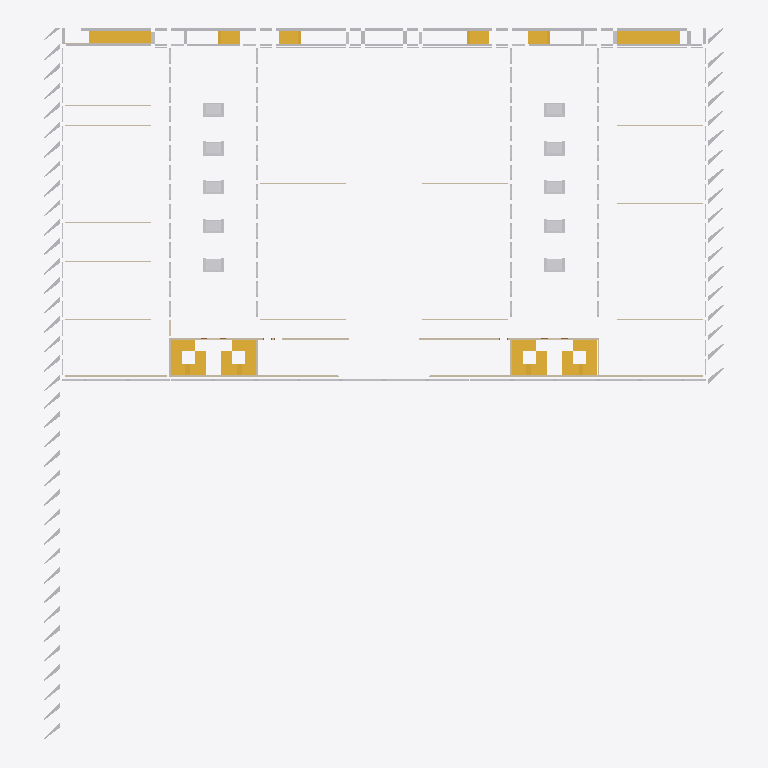
Plan cut of the same IFC building model at storey 'Etage Jaune' (level 3.66 m, cut at 5.06 m), seen from above with north up, elements coloured by IFC class: 172 other elements (light grey), 30 walls (beige), 14 stairs (yellow). Cut surfaces are drawn darker.
Extent 79.0 m × 82.6 m × 13.3 m (x, y, z). Storeys (4): Etage Rouge at 0.00 m; Etage Jaune at 3.66 m; Etage Bleu at 7.32 m; Toiture at 11.17 m. Elements (773): 664 IfcBuildingElementProxy, 75 IfcWallStandardCase, 14 IfcDoor, 14 IfcStair, 6 IfcWindow.

HEADER;
FILE_DESCRIPTION(('ViewDefinition [CoordinationView_V2.0]','Option [Drawing Scale: [number]]','Option [Elements to export: Visible elements (on all stories)]','Option [Partial Structure Display: Entire Model]','Option [IFC Domain: All]','Option [Structural Function: All Elements]','Option [Convert Grid elements: On]','Option [Convert IFC Annotations and ARCHICAD 2D elements: Off]','[24 more]'),'2;1');
FILE_NAME('ENSANv2 Architecture.ifc','2020-07-29T11:42:59',(''),(''),'The EXPRESS Data Manager Version 5.02.0100.09 : 26 Sep 2013','IFC file generated by GRAPHISOFT ARCHICAD 23.0.0 FRA FULL Windows version (IFC add-on version: 3003 FRA FULL).','');
FILE_SCHEMA(('IFC2X3'));
ENDSEC;
DATA;
#86=IFCPROJECT('344O7vICcwH8qAEnwJDjSU',#30,'ENSA NANCY RECONSTRUCTION','RECONSTRUCTION OF THE ARCHITECTURE SHCOOOL OF NANCY',$,$,$,(#83),#70);
#105=IFCSITE('20FpTZCqJy2vhVJYtjuIce',#30,'Site',$,$,#102,$,$,.ELEMENT.,$,$,$,$,$);
#128=IFCBUILDING('00tMo7QcxqWdIGvc4sMN2A',#30,'ENSA Nancy',$,$,#126,$,$,.ELEMENT.,$,$,$);
#143=IFCBUILDINGSTOREY('3jXFMoLT5BEAhZd8PvR9OE',#30,'Etage Rouge',$,$,#141,$,$,.ELEMENT.,0.0);
#38121=IFCBUILDINGSTOREY('3rXyql0mf8kx3ZXg1$Xk9u',#30,'Etage Jaune',$,$,#38120,$,$,.ELEMENT.,3.658);
#77133=IFCBUILDINGSTOREY('2YT$cN9GP63hoz6yQGklCA',#30,'Etage Bleu',$,$,#77132,$,$,.ELEMENT.,7.316);
#91293=IFCBUILDINGSTOREY('2P2GQzR6T42RgHSfSG$kRX',#30,'Toiture',$,$,#91292,$,$,.ELEMENT.,11.173);
#12833=IFCSTAIR('3xRKsTjcb9T9XTzs5bGdFd',#30,'ESCALIER-004:235',$,$,#12832,$,'FB6D4D9D-B669-4974-985D-F761654273E7',.NOTDEFINED.);
#35038=IFCSTAIR('3t3W4YZKzDo9_cRoLz7FkI',#30,'Pose escalier entre RdC et Etage:340',$,$,#35037,$,'F70E0122-8D4F-4DC8-9FA6-6F257D1CFB92',.NOTDEFINED.);
#15593=IFCSTAIR('1jgl5e3xv6VOWhT3Kook$a',#30,'ESCALIER-001:261',$,$,#15592,$,'6DAAF168-0FBE-467D-882B-743532CAEFE4',.NOTDEFINED.);
#17835=IFCSTAIR('3X13H6HhLAJv62PQXbFM2X',#30,'ESCALIER-001:269',$,$,#17834,$,'E1043446-46B5-4A4F-9182-65A8653D60A1',.NOTDEFINED.);
#21545=IFCSTAIR('0CKxhH6OPCIQrPBVWx2Jol',#30,'ESCALIER-001:283',$,$,#21544,$,'0C53BAD1-1986-4C49-AD59-2DF83B093CAF',.NOTDEFINED.);
#23770=IFCSTAIR('0k0mzkhkHAghurPHOBL0JA',#30,'ESCALIER-001:291',$,$,#23769,$,'2E030F6E-AEE4-4AAA-BE35-65160B5404CA',.NOTDEFINED.);
#48704=IFCSTAIR('1hbtwNAtHALx$lOUOqCqA$',#30,'ESCALIER-001:412',$,$,#48703,$,'6B977E97-2B74-4A57-BFEF-61E6343342BF',.NOTDEFINED.);
#50929=IFCSTAIR('2UIDfeQ35BGPrE5$Z4uRLY',#30,'ESCALIER-001:420',$,$,#50928,$,'9E48DA68-6831-4B41-9D4E-17F8C4E1B562',.NOTDEFINED.);
#54494=IFCSTAIR('0kC90lW8v5CPVsc_5oAKQ1',#30,'ESCALIER-001:433',$,$,#54493,$,'2E30902F-808E-4531-97F6-9BE172294681',.NOTDEFINED.);
#56719=IFCSTAIR('2K1avkpG1EqB85lxrtrM3s',#30,'ESCALIER-001:441',$,$,#56718,$,'94064E6E-CD00-4ED0-B205-BFBD77D560F6',.NOTDEFINED.);
#40502=IFCBUILDINGELEMENTPROXY('0Pwkr8TPLAuPthfkQq4P61',#30,'MOBILIER-002:362',$,$,#40491,#40499,'19EAED48-7595-4AE1-9DEB-A6E6B4119181',$);
#40682=IFCBUILDINGELEMENTPROXY('2RMAFSyPv6PecSwrrjAQcv',#30,'MOBILIER-002:367',$,$,#40671,#40679,'9B58A3DC-F19E-4666-899C-EB5D6D29A9B9',$);
#40538=IFCBUILDINGELEMENTPROXY('3eThjElubA3uevV3GGVVT1',#30,'MOBILIER-002:363',$,$,#40527,#40535,'E876BB4E-BF89-4A0F-8A39-7C34107DF741',$);
#40718=IFCBUILDINGELEMENTPROXY('0$k2bqYjH5mgur_so6YMcx',#30,'MOBILIER-002:368',$,$,#40707,#40715,'3FB82974-8AD4-45C2-AE35-FB6C868969BB',$);
#42269=IFCSTAIR('0k3FrQjqnFaQRilt4QP2lQ',#30,'Pose escalier entre RdC et Etage:376',$,$,#42268,$,'2E0CFD5A-B74C-4F91-A6EC-BF711A642BDA',.NOTDEFINED.);
#69883=IFCSTAIR('3APCN12Fb7pP4emMQdRUPp',#30,'ESCALIER-004:564',$,$,#69882,$,'CA64C5C1-08F9-47CD-9128-C166A76DE673',.NOTDEFINED.);
#73660=IFCSTAIR('1opU9Do_TDWQjVKSgFNoQb',#30,'ESCALIER-004:608',$,$,#73659,$,'72CDE24D-CBE7-4D81-AB5F-51CA8F5F26A5',.NOTDEFINED.);
#74917=IFCSTAIR('1D0OmlUmL2Uu8CvIxo2RFi',#30,'ESCALIER-004:612',$,$,#74916,$,'4D018C2F-7B05-427B-820C-E52EF209B3EC',.NOTDEFINED.);
#40387=IFCBUILDINGELEMENTPROXY('03jenYidj1p9YAX9anO1nc',#30,'MOBILIER-002:359',$,$,#38131,#40384,'03B68C62-B27B-41CC-988A-849931601C66',$);
#40430=IFCBUILDINGELEMENTPROXY('0xumiSmij9qOfzv27JhcCr',#30,'MOBILIER-002:360',$,$,#40419,#40427,'3BE30B1C-C2CB-49D1-8A7D-E421D3AE6335',$);
#40466=IFCBUILDINGELEMENTPROXY('3QtyIsi2n0JhbBA2uqsfOo',#30,'MOBILIER-002:361',$,$,#40455,#40463,'DADFC4B6-B02C-404E-B94B-282E34DA9632',$);
#40610=IFCBUILDINGELEMENTPROXY('3nL3s3T1b6C9zelHPyjMyE',#30,'MOBILIER-002:365',$,$,#40599,#40607,'F1543D83-[number]-9F68-BD167CB56F0E',$);
#40574=IFCBUILDINGELEMENTPROXY('3XvjdNaTz1pfyJOi_Q1sbV',#30,'MOBILIER-002:364',$,$,#40563,#40571,'E1E6D9D7-91DF-41CE-9F13-62CF9A07695F',$);
#40646=IFCBUILDINGELEMENTPROXY('0UPpC9Ptr7GhgHBiYBY7oV',#30,'MOBILIER-002:366',$,$,#40635,#40643,'1E673309-677D-4742-BA91-2EC88B887C9F',$);
#47550=IFCBUILDINGELEMENTPROXY('3xj_yT9kjFC80csOyWFNax',#30,'MurExt-096:393',$,$,#47512,#47546,'FBB7EF1D-26EB-4F30-8026-D98F203D793B',$);
#47676=IFCBUILDINGELEMENTPROXY('3PMApc1qbAffEm4H1M_jQW',#30,'MurExt-105:395',$,$,#47638,#47672,'D958ACE6-0749-4AA6-93B0-111056FAD6A0',$);
#47424=IFCBUILDINGELEMENTPROXY('1vLEVH5hDFD9sYh7UX7f8Y',#30,'MurExt-098:391',$,$,#47386,#47420,'7954E7D1-16B3-4F34-9DA2-AC77A11E9222',$);
#47613=IFCBUILDINGELEMENTPROXY('1Let_3ED9Dy9y1YFFmU1eT',#30,'MurExt-107:394',$,$,#47575,#47609,'55A37F83-38D2-4DF0-9F01-88F3F0781A1D',$);
#76855=IFCBUILDINGELEMENTPROXY('065JvUxaX4w8xXwkF4p9dl',#30,'Pose File 0 :626',$,$,#76817,#76851,'06153E5E-EE48-44E8-8EE1-EAE3C4CC99EF',$);
#69615=IFCWALLSTANDARDCASE('0pHbrljFT9BhV0QpsSUzod',#30,'MUR_EXT-006:558',$,$,#69577,#69611,'33465D6F-B4F7-492E-B7C0-6B3D9C7BDCA7');
#47802=IFCBUILDINGELEMENTPROXY('0Xjr2To69CovdpBdw52x$2',#30,'MurExt-102:397',$,$,#47764,#47798,'21B7509D-C862-4CCB-99F3-2E7E850BBFC2',$);
#69494=IFCWALLSTANDARDCASE('3frLTdo8z1JOARYwCIqmtA',#30,'MUR_EXT-006:557',$,$,#69456,#69490,'E9D55767-C88F-414D-829B-8BA312D30DCA');
#77044=IFCBUILDINGELEMENTPROXY('27ZCpDqbb7Jx1l2wKc$7X8',#30,'MurExt-File1:629',$,$,#77006,#77040,'878CCCCD-D259-474F-B06F-0BA526FC7848',$);
#69255=IFCWALLSTANDARDCASE('3aKZuvLSv4SfZ6Kr3IcHRl',#30,'MUR_EXT-008:555',$,$,#69217,#69251,'E4523E39-55CE-4472-98C6-5350D29916EF');
#6504=IFCBUILDINGELEMENTPROXY('1ugvEjPgj9qAiygFu7FDw$',#30,'File 18B:142',$,$,#6493,#6501,'78AB93AD-66AB-49D0-AB3C-A8FE073CDEBF',$);
#41814=IFCWALLSTANDARDCASE('1KaNxlZlH3kvce3DI2l_mP',#30,'MUR_EXT-015:372',$,$,#41776,#41810,'54917EEF-8EF4-43BB-99A8-0CD482BFEC19');
#41935=IFCWALLSTANDARDCASE('3qEHyTG29DdRJx77yOZIF8',#30,'MUR_EXT-016:373',$,$,#41897,#41931,'F4391F1D-4022-4D9D-B4FB-1C7F188D23C8');
#42185=IFCWALLSTANDARDCASE('0orIqELEjFuR63lZP_yQBW',#30,'MUR_EXT-018:375',$,$,#42147,#42181,'32D52D0E-54EB-4FE1-B183-BE367EF1A2E0');
#65702=IFCWALLSTANDARDCASE('1mWGzo0Tr7Qw2gtXyPpchb',#30,'MUR_EXT-016:507',$,$,#65664,#65698,'70810F72-01DD-476B-A0AA-DE1F19CE6AE5');
#65823=IFCWALLSTANDARDCASE('0NS4k3pCzEWeMPpo0wgtJT',#30,'MUR_EXT-016:508',$,$,#65785,#65819,'17704B83-CCCF-4E82-8599-CF203AAB74DD');
#65944=IFCWALLSTANDARDCASE('2nWFFLKIn0JfM3LwF_OCRk',#30,'MUR_EXT-016:509',$,$,#65906,#65940,'B180F3D5-512C-404E-9583-57A3FE60C6EE');
#66065=IFCWALLSTANDARDCASE('0XONsuXAz3cBtLVoIhgvBE',#30,'MUR_EXT-016:510',$,$,#66027,#66061,'21617DB8-84AF-4398-BDD5-7F24ABAB92CE');
#66307=IFCWALLSTANDARDCASE('3hGl0vvznAXBehPhHc$Jes',#30,'MUR_EXT-016:512',$,$,#66269,#66303,'EB42F039-E7DC-4A84-BA2B-66B466FD3A36');
#66186=IFCWALLSTANDARDCASE('080fWOqlHD6RO4EHP7Ro$t',#30,'MUR_EXT-016:511',$,$,#66148,#66182,'[number]-D2F4-4D19-B604-3916476F2FF7');
#66428=IFCWALLSTANDARDCASE('1pHTt7kbH0rfQetXC$Vqq9',#30,'MUR_EXT-016:513',$,$,#66390,#66424,'7345DDC7-BA54-40D6-96A8-DE133F7F4D09');
#66670=IFCWALLSTANDARDCASE('0QmyeY2Of0VPIDdd_BuA2s',#30,'MUR_EXT-016:515',$,$,#66632,#66666,'1AC3CA22-098A-407D-948D-9E7F8BE0A0B6');
#4796=IFCBUILDINGELEMENTPROXY('3YeGu2jHT7hPcSnDxhhYjy',#30,'File 18A:94',$,$,#4785,#4793,'E2A10E02-B517-47AD-999C-C4DEEBAE2B7C',$);
#5840=IFCBUILDINGELEMENTPROXY('2SnFzGHvb8J9BlJje6lv1N',#30,'File 18A:130',$,$,#5829,#5837,'9CC4FF50-4799-484C-92EF-4EDA06BF9057',$);
#8476=IFCBUILDINGELEMENTPROXY('36$yQrAnX7qggdgg528i0L',#30,'File 18B:210',$,$,#8465,#8473,'C6FFC6B5-2B18-47D2-AAA7-AAA14222C015',$);
#48117=IFCBUILDINGELEMENTPROXY('0LZMnAE$DEpgtCXyXj9jvq',#30,'MurExt-140:402',$,$,#48079,#48113,'158D6C4A-3BF3-4ECE-ADCC-87C86D26DE74',$);
#48306=IFCBUILDINGELEMENTPROXY('3_c$Qe8ST6zfCyWZhNYQyR',#30,'MurExt-140:405',$,$,#48268,#48302,'FE9BF6A8-21C7-46F6-933C-823AD789AF1B',$);
#71618=IFCBUILDINGELEMENTPROXY('008O9_8lHCtBlncq088wGu',#30,'MurExt-140:575',$,$,#71580,#71614,'0021827E-22F4-4CDC-BBF1-9B400823A438',$);
#699=IFCBUILDINGELEMENTPROXY('2oHjfOjz5ElujLbwlL59v_',#30,'Cils:7',$,$,#661,#695,'B246DA58-B7D1-4EBF-8B55-97ABD5149E7E',$);
#1833=IFCBUILDINGELEMENTPROXY('2Kdu2jf9T5hxYA2n3Q4Ogr',#30,'Cils:25',$,$,#1795,#1829,'949F80AD-A497-45AF-B88A-0B10DA118AB5',$);
#573=IFCBUILDINGELEMENTPROXY('0REx0U7NrCmBNUf_wRa4Oy',#30,'Cils:5',$,$,#535,#569,'1B3BB01E-1D7D-4CC0-B5DE-A7EE9B90463C',$);
#1266=IFCBUILDINGELEMENTPROXY('0qJwRh5q56sRqHImQvHHdd',#30,'Cils:16',$,$,#1228,#1262,'344FA6EB-1741-46D9-BD11-4B06B94519E7',$);
#447=IFCBUILDINGELEMENTPROXY('1zAZQxepX8HgwjPjfs5Vwu',#30,'Cils:3',$,$,#409,#443,'7D2A36BB-A338-4846-AEAD-66DA7615FEB8',$);
#1707=IFCBUILDINGELEMENTPROXY('3sTi6SgKDAVRWcZrRmm9Ub',#30,'Cils:23',$,$,#1669,#1703,'F676C19C-A943-4A7D-B826-8F56F0C097A5',$);
#2400=IFCBUILDINGELEMENTPROXY('1uQW9Awu9BY9QUi_9qt$An',#30,'Cils:34',$,$,#2362,#2396,'786A024A-EB82-4B88-969E-B3E274DFF2B1',$);
#1140=IFCBUILDINGELEMENTPROXY('3StzUQHwHAMPsv_eXOVGjD',#30,'Cils:14',$,$,#1102,#1136,'DCDFD79A-47A4-4A59-9DB9-FA88587D0B4D',$);
#1581=IFCBUILDINGELEMENTPROXY('3c$3dyT4fF3f2LZKrG5nhj',#30,'Cils:21',$,$,#1543,#1577,'E6FC39FC-744A-4F0E-9095-8D4D50171AED',$);
#2767=IFCBUILDINGELEMENTPROXY('0e4DkaDK580f1h$F8Ecgvw',#30,'Cils:39',$,$,#2692,#2764,'2810DBA4-[number]-906B-FCF20E9AAE7A',$);
#321=IFCBUILDINGELEMENTPROXY('1hePAg1x95MgYZ2ARVjuKZ',#30,'Cils:1',$,$,#283,#317,'6BA192AA-07B2-455A-A8A3-08A6DFB78523',$);
#1014=IFCBUILDINGELEMENTPROXY('14f2uiG11FRAgun9ZWODn0',#30,'Cils:12',$,$,#976,#1010,'44A42E2C-4010-4F6C-AAB8-C498E060DC40',$);
#2274=IFCBUILDINGELEMENTPROXY('0NoDqQ$xL80Phy$$p0UmkH',#30,'Cils:32',$,$,#2236,#2270,'17C8DD1A-FFB5-4801-9AFC-FFFCC07B0B91',$);
#888=IFCBUILDINGELEMENTPROXY('1kPlGBfsLCuf9eMu1UMdkO',#30,'Cils:10',$,$,#850,#884,'6E66F40B-A765-4CE2-9268-5B805E5A7B98',$);
#1455=IFCBUILDINGELEMENTPROXY('1vZ8$BMFv8Gx2Ru_OBTI7q',#30,'Cils:19',$,$,#1417,#1451,'798C8FCB-58FE-4843-B09B-E3E60B7521F4',$);
#2148=IFCBUILDINGELEMENTPROXY('3yjiOJnUX4zh5nrOsnNoC5',#30,'Cils:30',$,$,#2110,#2144,'FCB6C613-C5E8-44F6-B171-D58DB15F2305',$);
#762=IFCBUILDINGELEMENTPROXY('0qUhsnRErDDwrM4Cp2xoeJ',#30,'Cils:8',$,$,#724,#758,'347ABDB1-6CED-4D37-AD56-10CCC2EF2A13',$);
#2022=IFCBUILDINGELEMENTPROXY('2wqp0ECAf2vvVlfoaRzO56',#30,'Cils:28',$,$,#1984,#2018,'BAD3300E-30AA-42E7-97EF-A7291BF58146',$);
#1896=IFCBUILDINGELEMENTPROXY('2Qcv8FGCTFJeh3ns2lX4wO',#30,'Cils:26',$,$,#1858,#1892,'9A9B920F-40C7-4F4E-8AC3-C760AF844E98',$);
#636=IFCBUILDINGELEMENTPROXY('0aIGRHyY9EpxkIqpMoCoEl',#30,'Cils:6',$,$,#598,#632,'244906D1-F222-4ECF-BB92-D335B23323AF',$);
#1329=IFCBUILDINGELEMENTPROXY('186wy9okf5cefWDkXxhAad',#30,'Cils:17',$,$,#1291,#1325,'481BAF09-CAEA-459A-8A60-36E87BACA927',$);
#1770=IFCBUILDINGELEMENTPROXY('3mdz5yG419d8PWZYMl2vVu',#30,'Cils:24',$,$,#1732,#1766,'F09FD17C-4040-499C-8660-8E25AF0B97F8',$);
#510=IFCBUILDINGELEMENTPROXY('1vl6a_7ML3bgcQmEw81ZBZ',#30,'Cils:4',$,$,#472,#506,'79BC693E-1D65-4396-A99A-C0EE880632E3',$);
#2463=IFCBUILDINGELEMENTPROXY('1mIadhgE9EkBhtJZOL1Vkt',#30,'Cils:35',$,$,#2425,#2459,'704A49EB-A8E2-4EB8-BAF7-4E361505FBB7',$);
#1203=IFCBUILDINGELEMENTPROXY('0feCz6xen6If20ei4BtLfZ',#30,'Cils:15',$,$,#1165,#1199,'29A0CF46-EE8C-464A-9080-A2C10BDD5A63',$);
#1644=IFCBUILDINGELEMENTPROXY('0d89KugPH3dxidC_UlB090',#30,'Cils:22',$,$,#1606,#1640,'[number]-A994-439F-BB27-33E7AF2C0240',$);
#2337=IFCBUILDINGELEMENTPROXY('0NLfGOiLX4MALd6JpLoSnv',#30,'Cils:33',$,$,#2299,#2333,'[number]-B158-4458-A567-193CD5C9CC79',$);
#384=IFCBUILDINGELEMENTPROXY('2SGMB5p7P3JuuAUIGiM9cc',#30,'Cils:2',$,$,#346,#380,'9C4162C5-CC76-434F-8E0A-79242C5899A6',$);
#1077=IFCBUILDINGELEMENTPROXY('1GDDOQTIn2vhwWX3CA8Wv1',#30,'Cils:13',$,$,#1039,#1073,'5034D61A-752C-42E6-BEA0-84330A220E41',$);
#208=IFCBUILDINGELEMENTPROXY('2LfyH1WrL7Qw3yrViJQwZx',#30,'Cils:0',$,$,#156,#202,'95A7C441-8355-476B-A0FC-D5FB136BA8FB',$);
#951=IFCBUILDINGELEMENTPROXY('2DsDDmDj13gw8TqsvSpXAo',#30,'Cils:11',$,$,#913,#947,'8DD8D370-36D0-43AB-A21D-D36E5CCE12B2',$);
#1518=IFCBUILDINGELEMENTPROXY('2s2rRHclj5dABM97BnOqyW',#30,'Cils:20',$,$,#1480,#1514,'B60B56D1-9AFB-459C-A2D6-2472F1634F20',$);
#2211=IFCBUILDINGELEMENTPROXY('3oomhRPKLCK859nrgfhS7i',#30,'Cils:31',$,$,#2173,#2207,'F2CB0ADB-6545-4C50-8149-C75AA9ADC1EC',$);
#1392=IFCBUILDINGELEMENTPROXY('05VQZOP5f4Eh0zJkDxBLtF',#30,'Cils:18',$,$,#1354,#1388,'057DA8D8-645A-443A-B03D-4EE37B2D5DCF',$);
#15293=IFCBUILDINGELEMENTPROXY('0FWqYz$WP1f9YEeQR5$jZO',#30,'MurExt-012:257',$,$,#15255,#15289,'0F8348BD-FE06-41A4-988E-A1A6C5FED8D8',$);
#825=IFCBUILDINGELEMENTPROXY('2tIXpl8OrD0hlnHwTKGeWc',#30,'Cils:9',$,$,#787,#821,'B74A1CEF-218D-4D02-BBF1-47A754428826',$);
#2085=IFCBUILDINGELEMENTPROXY('2dblKNsUvDb9UYUMWL5zOp',#30,'Cils:29',$,$,#2047,#2081,'A796F517-D9EE-4D94-97A2-79681517D633',$);
#1959=IFCBUILDINGELEMENTPROXY('1yObBMCPvCoQZ$1$IBIJQx',#30,'Cils:27',$,$,#1921,#1955,'7C6252D6-319E-4CC9-A8FF-07F48B4936BB',$);
#2526=IFCBUILDINGELEMENTPROXY('0xxV_Ystf9K8_zGqRus9TJ',#30,'Cils:36',$,$,#2488,#2522,'3BEDFFA2-DB7A-4950-8FBD-4346F8D89753',$);
#48489=IFCBUILDINGELEMENTPROXY('2m_mpUKfr1WA7d80_vU452',#30,'MurExt-104:408',$,$,#48451,#48485,'B0FB0CDE-529D-4180-A1E7-200FB9784142',$);
#14978=IFCBUILDINGELEMENTPROXY('18kR2JUpTAqPgbTVx0eF9X',#30,'MurExt-019:252',$,$,#14940,#14974,'48B9B093-7B37-4AD1-9AA5-75FEC0A0F261',$);
#15167=IFCBUILDINGELEMENTPROXY('3H626nNX98BgDUpFwUgZ7S',#30,'MurExt-015:255',$,$,#15129,#15163,'D11821B1-5E12-482E-A35E-CCFE9EAA31DC',$);
#60691=IFCBUILDINGELEMENTPROXY('1vExF20pr1P8zI6D_9JbZL',#30,'Fenetres:457',$,$,#60680,#60688,'793BB3C2-033D-4164-8F52-18DF894E58D5',$);
#60727=IFCBUILDINGELEMENTPROXY('1nuG5d9715WvKDdnu2CXZs',#30,'Fenetres:458',$,$,#60716,#60724,'71E10167-[number]-950D-9F1E023218F6',$);
#60763=IFCBUILDINGELEMENTPROXY('2IUM6TQJr93Ol33$wxHULa',#30,'Fenetres:459',$,$,#60752,#60760,'9279619D-693D-490D-8BC3-0FFEBB45E564',$);
#60799=IFCBUILDINGELEMENTPROXY('3a3sYmPwT1$fQrms8K0TIf',#30,'Fenetres:460',$,$,#60788,#60796,'E40F68B0-67A7-41FE-96B5-C3621401D4A9',$);
#60835=IFCBUILDINGELEMENTPROXY('2t3ddtm8zDWAcZ$KT0wfOc',#30,'Fenetres:461',$,$,#60824,#60832,'B70E79F7-C08F-4D80-A9A3-FD4740EA9626',$);
#60907=IFCBUILDINGELEMENTPROXY('0Woaex5K5ErxRpksXu5lgZ',#30,'Fenetres:463',$,$,#60896,#60904,'20CA4A3B-1541-4ED7-B6F3-BB687816FAA3',$);
#60979=IFCBUILDINGELEMENTPROXY('2hnwTduGDFavsD4y8uFoEF',#30,'Fenetres:465',$,$,#60968,#60976,'ABC7A767-E103-4F93-9D8D-13C2383F238F',$);
#61051=IFCBUILDINGELEMENTPROXY('2XyTq4qlb13fNh30tzCTvR',#30,'Fenetres:467',$,$,#61040,#61048,'A1F1DD04-D2F9-410E-95EB-0C0DFD31DE5B',$);
#61087=IFCBUILDINGELEMENTPROXY('2ScmtyBJX4e8RgElRK2zD7',#30,'Fenetres:468',$,$,#61076,#61084,'9C9B0DFC-2D38-44A0-86EA-3AF6D40BD347',$);
#61159=IFCBUILDINGELEMENTPROXY('1lIOthhGf1Dg2eSxsrN7dX',#30,'Fenetres:470',$,$,#61148,#61156,'6F498DEB-AD0A-4136-A0A8-73BDB55C79E1',$);
#61123=IFCBUILDINGELEMENTPROXY('2oYLA3Pc55xu8xHCDk0KbK',#30,'Fenetres:469',$,$,#61112,#61120,'B2895283-6661-45EF-823B-44C36E014954',$);
#61267=IFCBUILDINGELEMENTPROXY('3_Fey4iIX4TgWwI7ZLJ9J3',#30,'Fenetres:473',$,$,#61256,#61264,'FE3E8F04-B128-4476-A83A-4878D54C94C3',$);
#61303=IFCBUILDINGELEMENTPROXY('11yFRYJz505OezyHRYO4NA',#30,'Fenetres:474',$,$,#61292,#61300,'41F0F6E2-4FD1-4015-8A3D-F116E26045CA',$);
#61339=IFCBUILDINGELEMENTPROXY('3wXvn3_pz0wgOBLO4a7PQC',#30,'Fenetres:475',$,$,#61328,#61336,'FA879C43-FB3F-40EA-A60B-5581241D968C',$);
#61447=IFCBUILDINGELEMENTPROXY('2r9KIgdyn8b9LmaHQd3HE8',#30,'Fenetres:478',$,$,#61436,#61444,'B52544AA-9FCC-[number]-9116A70D1388',$);
#61483=IFCBUILDINGELEMENTPROXY('3zgoNmscn9DPnegUiBBa1Q',#30,'Fenetres:479',$,$,#61472,#61480,'FDAB25F0-DA6C-4935-9C68-A9EB0B2E405A',$);
#61519=IFCBUILDINGELEMENTPROXY('08UwxXYdH0RP5QM3cd7ZFV',#30,'Fenetres:480',$,$,#61508,#61516,'087BAEE1-8A74-406D-915A-5839A71E33DF',$);
#64847=IFCBUILDINGELEMENTPROXY('1gujlWyPD0qOHLsCAvRKH7',#30,'Fenetres:484',$,$,#64836,#64844,'6AE2DBE0-F193-40D1-8455-D8C2B96D4447',$);
#64919=IFCBUILDINGELEMENTPROXY('2LGr6glOT33evpE0hBEsEF',#30,'Fenetres:486',$,$,#64908,#64916,'954351AA-BD87-430E-8E73-380ACB3B638F',$);
#64883=IFCBUILDINGELEMENTPROXY('2VRGCc8Kr0JOu41MOSDoH0',#30,'Fenetres:485',$,$,#64872,#64880,'9F6D0326-214D-404D-8E04-05661C372440',$);
#64955=IFCBUILDINGELEMENTPROXY('2Y2nORMY18ZuyvaNcO4omP',#30,'Fenetres:487',$,$,#64944,#64952,'A20B161B-5A20-488F-8F39-917998132C19',$);
#65027=IFCBUILDINGELEMENTPROXY('0CjNv8r3D6Gwwe5v3Y0nmX',#30,'Fenetres:489',$,$,#65016,#65024,'0CB57E48-D433-4643-AEA8-1790E2031C21',$);
#65099=IFCBUILDINGELEMENTPROXY('2Gf2hB0D19Ofj3uE3dJ054',#30,'Fenetres:491',$,$,#65088,#65096,'90A42ACB-00D0-4962-9B43-E0E0E74C0144',$);
#65135=IFCBUILDINGELEMENTPROXY('2pUE3NfGj2fey6xWEAOB0u',#30,'Fenetres:492',$,$,#65124,#65132,'B378E0D7-A50B-42A6-8F06-EE038A60B038',$);
#65207=IFCBUILDINGELEMENTPROXY('3PQFOZ_$vBouN0WwXpJYcc',#30,'Fenetres:494',$,$,#65196,#65204,'D968F623-FBFE-4BCB-85C0-83A8734E29A6',$);
#65315=IFCBUILDINGELEMENTPROXY('0xBgqMQdP3zfmb4lXvTGGb',#30,'Fenetres:497',$,$,#65304,#65312,'3B2EAD16-6A76-43F6-9C25-12F879750425',$);
#65351=IFCBUILDINGELEMENTPROXY('20vISjtmj1FhTT7eGimQsT',#30,'Fenetres:498',$,$,#65340,#65348,'80E5272D-DF0B-413E-B75D-1E842CC1AD9D',$);
#65423=IFCBUILDINGELEMENTPROXY('1vhq88qmjC3uL2gALL9BSM',#30,'Fenetres:500',$,$,#65412,#65420,'79AF4208-D30B-4C0F-8542-A8A55524B716',$);
#65495=IFCBUILDINGELEMENTPROXY('3tgDzcRyj5AueXAjEyVcam',#30,'Fenetres:502',$,$,#65484,#65492,'F7A8DF66-6FCB-452B-8A21-2AD3BC7E6930',$);
#65603=IFCBUILDINGELEMENTPROXY('15pJhEAjX7Yh$25z_AqE9_',#30,'Fenetres:505',$,$,#65592,#65600,'45CD3ACE-2AD8-478A-BFC2-17DF8AD0E27E',$);
#65567=IFCBUILDINGELEMENTPROXY('1dkCWwCGn6s8eq9w0nXdTu',#30,'Fenetres:504',$,$,#65556,#65564,'67B8C83A-310C-46D8-8A34-27A031867778',$);
#65639=IFCBUILDINGELEMENTPROXY('3MUwD72891yh60x5JIokMd',#30,'Fenetres:506',$,$,#65628,#65636,'D67BA347-0882-41F2-B180-EC54D2CAE5A7',$);
#69749=IFCBUILDINGELEMENTPROXY('0f0iefWn92huYOSluevSQL',#30,'Fenetres:560',$,$,#69738,#69746,'2902CA29-8312-42AF-8898-72FE28E5C695',$);
#69821=IFCBUILDINGELEMENTPROXY('0UOzMgdlHBmOMA3$ij3Svx',#30,'Fenetres:562',$,$,#69810,#69818,'1E63D5AA-9EF4-4BC1-858A-0FFB2D0DCE7B',$);
#69857=IFCBUILDINGELEMENTPROXY('36ZtVYS0L48f2Qur6AKiKc',#30,'Fenetres:563',$,$,#69846,#69854,'C68F77E2-[number]-909A-E3518A52C526',$);
#46721=IFCBUILDINGELEMENTPROXY('3VDtIAiJv9tRVUQCyRGzvO',#30,'Fenetres:380',$,$,#43526,#46718,'DF37748A-B13E-49DD-B7DE-68CF1B43DE58',$);
#60871=IFCBUILDINGELEMENTPROXY('1MmH5KgXrAA9AzzJfF$SBW',#30,'Fenetres:462',$,$,#60860,#60868,'56C11154-AA1D-4A28-92BD-F53A4FFDC2E0',$);
#60943=IFCBUILDINGELEMENTPROXY('0LzuWj_fL3QRUBMOyVQc0l',#30,'Fenetres:464',$,$,#60932,#60940,'15F7882D-FA95-4369-B78B-598F1F6A602F',$);
#61015=IFCBUILDINGELEMENTPROXY('3021qpRkD6zP9QSeW4$n9p',#30,'Fenetres:466',$,$,#61004,#61012,'C0081D33-6EE3-46F5-925A-728804FF1273',$);
#61375=IFCBUILDINGELEMENTPROXY('2VVWh11y518e4_HFbh9$KD',#30,'Fenetres:476',$,$,#61364,#61372,'9F7E0AC1-07C1-4122-813E-44F96B27F50D',$);
#61411=IFCBUILDINGELEMENTPROXY('1WknTLN_9DsBH$D$KhLPBl',#30,'Fenetres:477',$,$,#61400,#61408,'60BB1755-5FE2-4DD8-B47F-37F52B5592EF',$);
#64775=IFCBUILDINGELEMENTPROXY('3dMGxIWc93Lf_wu5m_B5V1',#30,'Fenetres:482',$,$,#61580,#64772,'E7590ED2-[number]-9FBA-E05C3E2C57C1',$);
#65063=IFCBUILDINGELEMENTPROXY('0flZaxKZf4WQND34Os06Pg',#30,'Fenetres:490',$,$,#65052,#65060,'29BE393B-523A-4481-A5CD-0C463600666A',$);
#65387=IFCBUILDINGELEMENTPROXY('24Ts0fK$DCPg7irPAWt_I$',#30,'Fenetres:499',$,$,#65376,#65384,'[number]-53F3-4C66-A1EC-D592A0DFE4BF',$);
#65459=IFCBUILDINGELEMENTPROXY('1FRMi9jrT03fZC2oUVELje',#30,'Fenetres:501',$,$,#65448,#65456,'4F6D6B09-B757-400E-98CC-0B279F395B68',$);
#65531=IFCBUILDINGELEMENTPROXY('2UDGDc21fC_88ZMIpqQHjE',#30,'Fenetres:503',$,$,#65520,#65528,'9E350366-081A-4CF8-8223-592CF4691B4E',$);
ENDSEC;